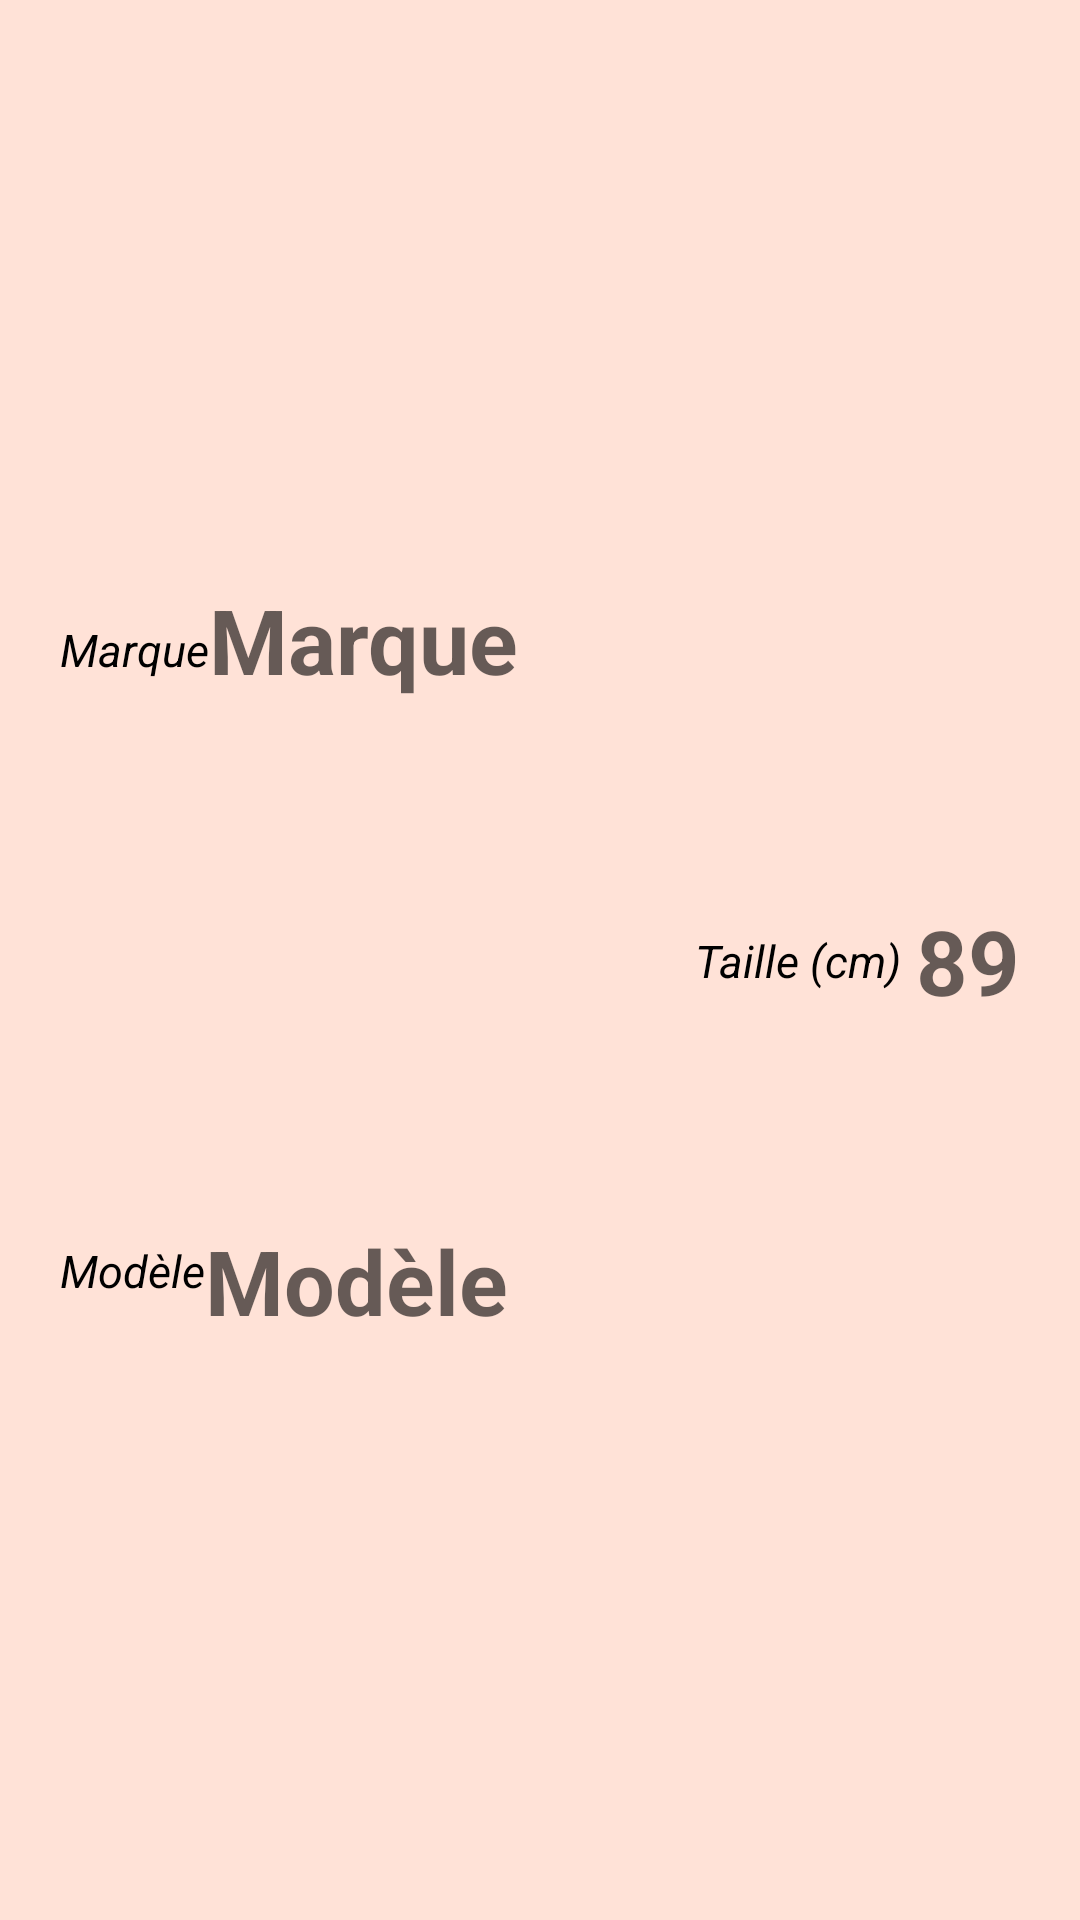

Reconstruct the res/layout file that produces this screen, plus the resources it refers to.
<!-- AndroidManifest.xml: application theme Theme.MrGlisse -->
<!-- res/layout/custom_item.xml -->
<?xml version="1.0" encoding="utf-8"?>
<androidx.constraintlayout.widget.ConstraintLayout
    xmlns:android="http://schemas.android.com/apk/res/android"
    xmlns:app="http://schemas.android.com/apk/res-auto"
    xmlns:tools="http://schemas.android.com/tools"
    android:layout_width="match_parent"
    android:layout_height="wrap_content"
    android:padding="20sp"
    android:layout_margin="5sp"
    android:id="@+id/customItem"
    android:background="#4DFFA07A">

    <TextView
        android:id="@+id/customStaticBrand"
        android:layout_width="wrap_content"
        android:layout_height="wrap_content"
        android:text="@string/detailBrand"
        android:textSize="15sp"
        android:textStyle="italic"
        android:textColor="@color/black"
        app:layout_constraintStart_toStartOf="parent"
        app:layout_constraintTop_toTopOf="parent"
        app:layout_constraintBottom_toTopOf="@id/customStaticModel"
        android:layout_marginEnd="5sp"/>

    <TextView
        android:id="@+id/customRowBrand"
        android:layout_width="wrap_content"
        android:layout_height="wrap_content"
        android:hint="@string/detailBrand"
        android:textSize="30sp"
        android:textStyle="bold"
        android:textColor="@color/black"
        app:layout_constraintStart_toEndOf="@id/customStaticBrand"
        app:layout_constraintTop_toTopOf="parent"
        app:layout_constraintBottom_toTopOf="@id/customRowModel"/>

    <TextView
        android:id="@+id/customStaticModel"
        android:layout_width="wrap_content"
        android:layout_height="wrap_content"
        android:text="@string/detailModel"
        android:textSize="15sp"
        android:textStyle="italic"
        android:textColor="@color/black"
        app:layout_constraintStart_toStartOf="parent"
        app:layout_constraintTop_toBottomOf="@id/customStaticBrand"
        app:layout_constraintBottom_toBottomOf="parent"
        android:layout_marginEnd="5sp"/>

    <TextView
        android:id="@+id/customRowModel"
        android:layout_width="wrap_content"
        android:layout_height="wrap_content"
        android:hint="@string/detailModel"
        android:textSize="30sp"
        android:textStyle="bold"
        android:textColor="@color/black"
        app:layout_constraintStart_toEndOf="@id/customStaticModel"
        app:layout_constraintTop_toBottomOf="@id/customRowBrand"
        app:layout_constraintBottom_toBottomOf="parent"/>

    <TextView
        android:layout_width="wrap_content"
        android:layout_height="wrap_content"
        android:text="@string/detailSize"
        android:textSize="15sp"
        android:textStyle="italic"
        android:textColor="@color/black"
        app:layout_constraintEnd_toStartOf="@id/customRowSize"
        app:layout_constraintTop_toTopOf="parent"
        app:layout_constraintBottom_toBottomOf="parent"
        android:layout_marginEnd="5sp"/>

    <TextView
        android:id="@+id/customRowSize"
        android:layout_width="wrap_content"
        android:layout_height="wrap_content"
        android:hint="89"
        android:textSize="30sp"
        android:textStyle="bold"
        android:textColor="@color/black"
        app:layout_constraintEnd_toEndOf="parent"
        app:layout_constraintTop_toTopOf="parent"
        app:layout_constraintBottom_toBottomOf="parent"/>

</androidx.constraintlayout.widget.ConstraintLayout>
<!-- resources referenced by this layout -->
<resources>
  <string name="detailBrand">Marque</string>
  <string name="detailModel">Modèle</string>
  <string name="detailSize">Taille (cm)</string>
  <style name="Theme.MrGlisse" parent="Theme.MaterialComponents.DayNight.DarkActionBar">
          
          <item name="colorPrimary">@color/purple_500</item>
          <item name="colorPrimaryVariant">@color/purple_700</item>
          <item name="colorOnPrimary">@color/white</item>
          
          <item name="colorSecondary">@color/teal_200</item>
          <item name="colorSecondaryVariant">@color/teal_700</item>
          <item name="colorOnSecondary">@color/black</item>
          
          <item name="android:statusBarColor" tools:targetApi="l">?attr/colorPrimaryVariant</item>
          
      </style>
  <!-- not gathered from this repository: default colours our renderer supplied (Android Studio template values) -->
  <color name="purple_500">#FF6200EE</color>
  <color name="purple_700">#FF3700B3</color>
  <color name="teal_200">#FF03DAC5</color>
  <color name="teal_700">#FF018786</color>
  <color name="black">#FF000000</color>
  <color name="white">#FFFFFFFF</color>
</resources>
